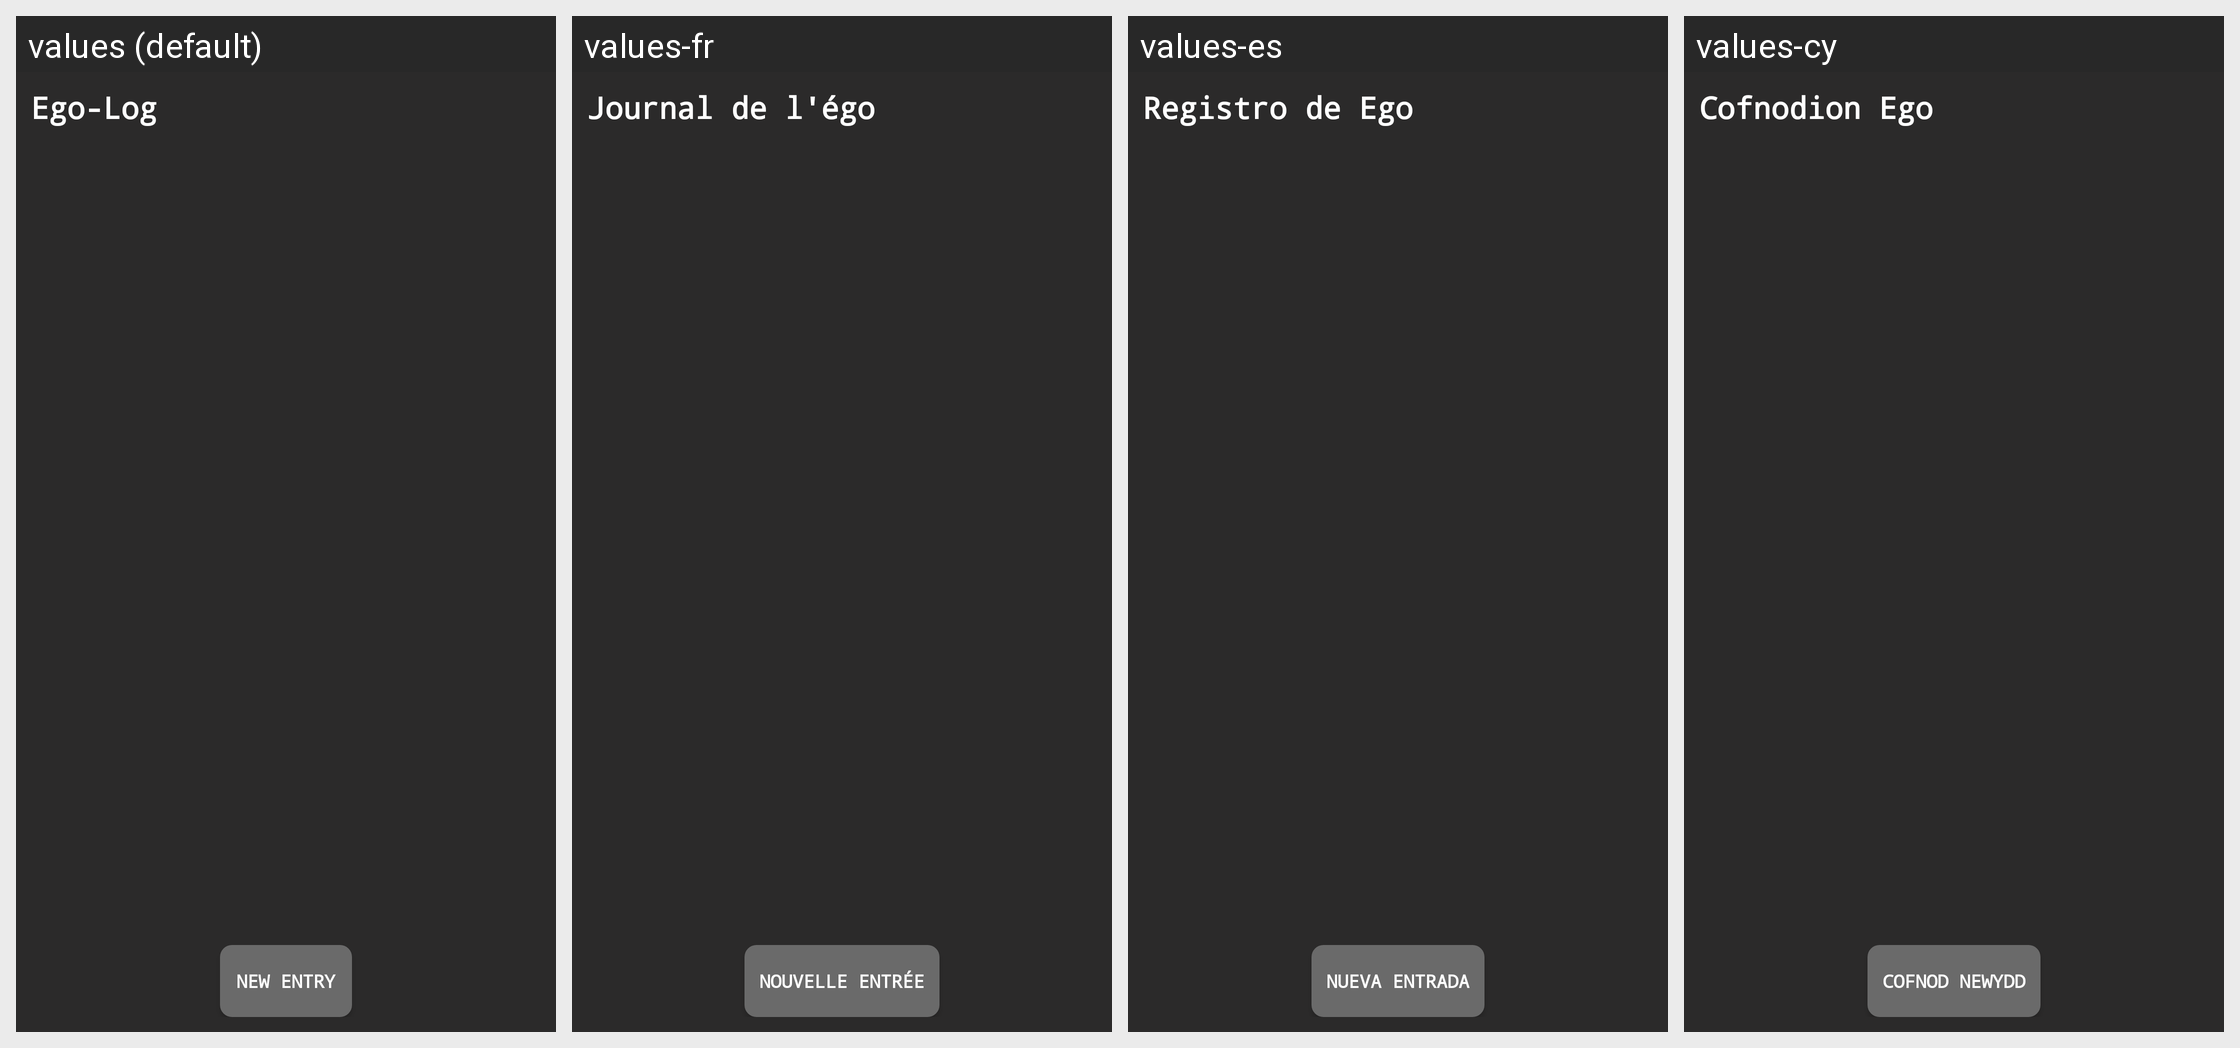

This grid shows one Android layout under several languages. Give, for every string resource on the screen, its name, the default text and each shown locale's text.
Android screen res/layout/fragment_journal.xml rendered under 4 locales, left to right: values (default), values-fr, values-es, values-cy. Device: Nexus 5 (rendered at 1080×1920; each locale shown at half size, 540×960, under a caption strip naming it); theme Theme.MaterialComponents.DayNight.NoActionBar.
Strings drawn on this screen, with the default value and each locale's value (text and hints the layout hard-codes, and strings that could not be matched under every locale, appear in the picture but are not listed):

Ego_Log
  values: Ego-Log
  values-fr: Journal de l'égo
  values-es: Registro de Ego
  values-cy: Cofnodion Ego

NEWENTRY
  values: NEW ENTRY
  values-fr: NOUVELLE ENTRÉE
  values-es: NUEVA ENTRADA
  values-cy: COFNOD NEWYDD
